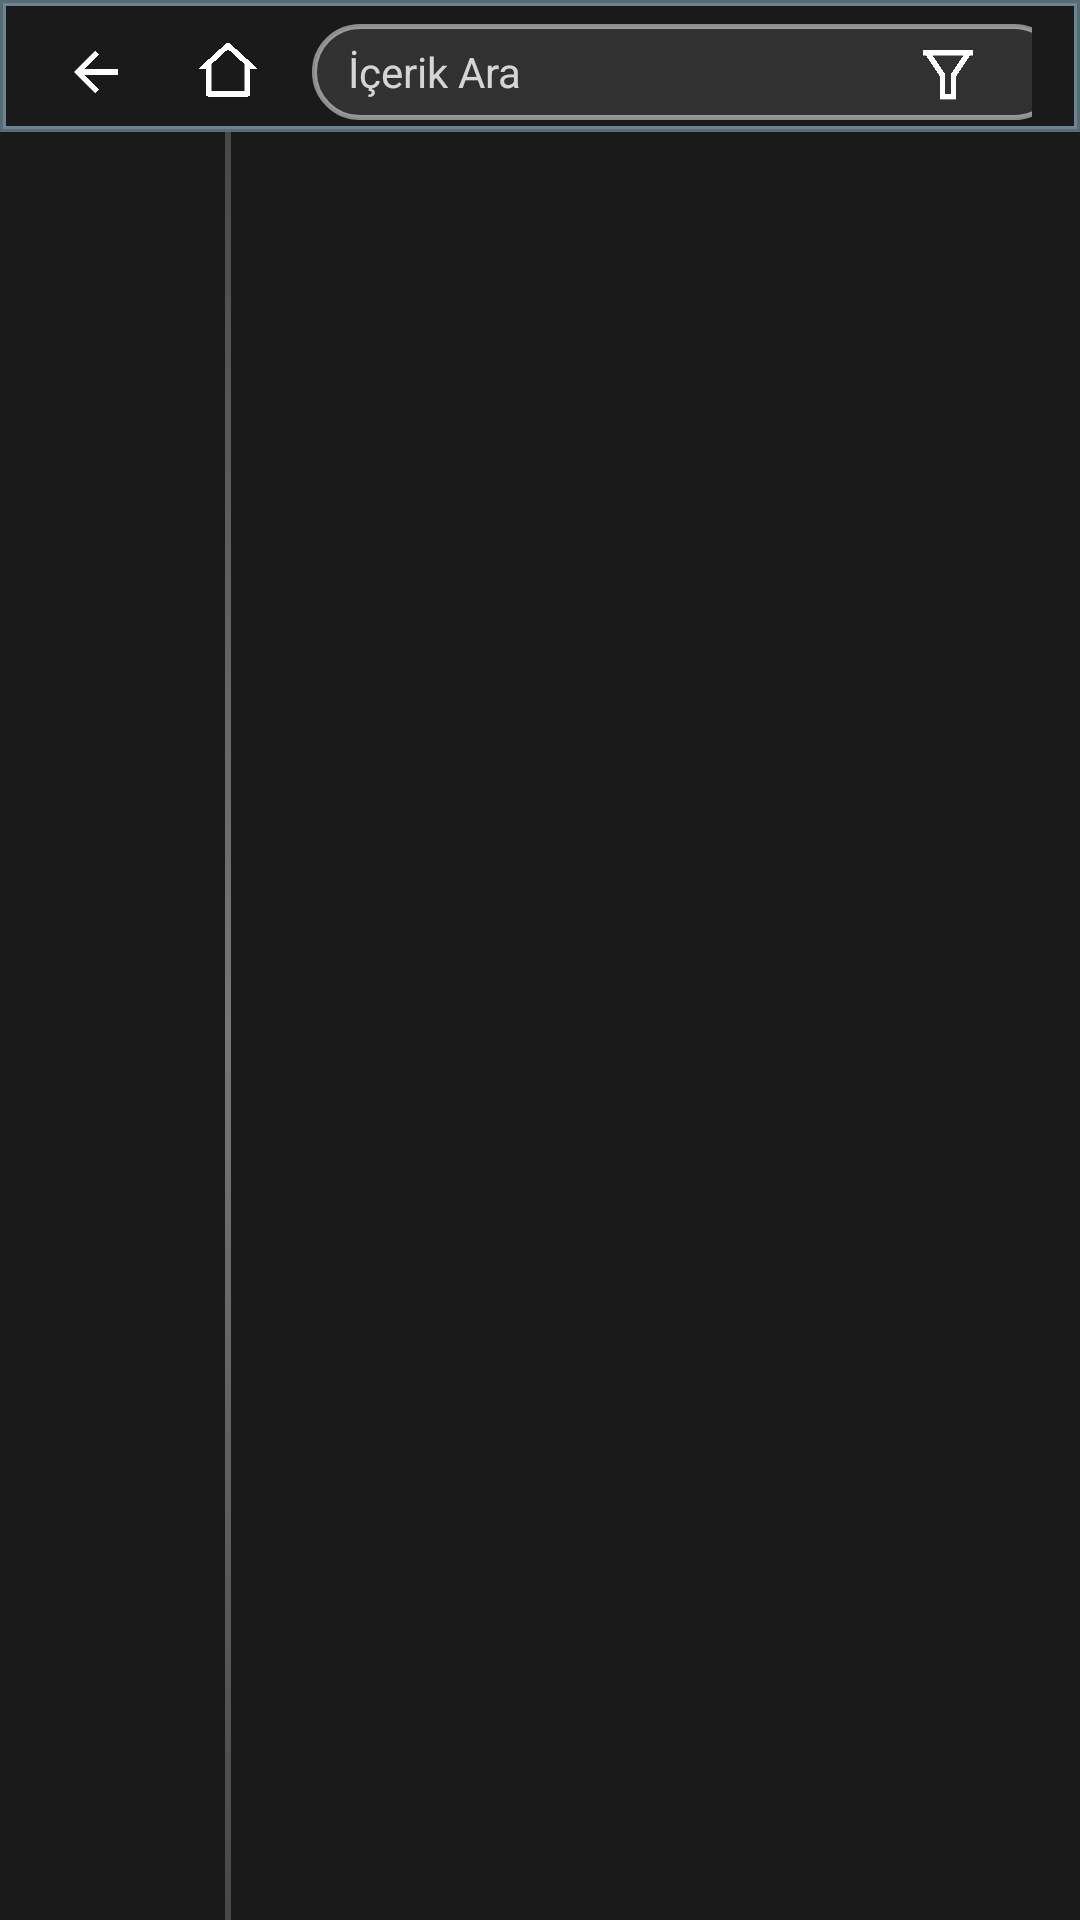

The Android layout XML behind this screen, and the referenced resources:
<!-- AndroidManifest.xml: application theme Theme.Leanback -->
<!-- res/layout/fragment_movies_browse.xml -->
<?xml version="1.0" encoding="utf-8"?>
<androidx.constraintlayout.widget.ConstraintLayout xmlns:android="http://schemas.android.com/apk/res/android"
    xmlns:app="http://schemas.android.com/apk/res-auto"
    android:layout_width="match_parent"
    android:layout_height="match_parent"
    android:background="#1a1a1a">

    
    <include
        android:id="@+id/navbar"
        layout="@layout/layout_navbar"
        android:layout_width="match_parent"
        android:layout_height="wrap_content"
        android:elevation="24dp"
        android:translationZ="24dp"
        app:layout_constraintStart_toStartOf="parent"
        app:layout_constraintTop_toTopOf="parent"
        app:layout_constraintEnd_toEndOf="parent" />

    
    <FrameLayout
        android:id="@+id/category_list_container"
        android:layout_width="0dp"
        android:layout_height="0dp"
        app:layout_constraintStart_toStartOf="parent"
        app:layout_constraintTop_toBottomOf="@+id/navbar"
        app:layout_constraintBottom_toBottomOf="parent"
        app:layout_constraintWidth_percent="0.208">

        <androidx.recyclerview.widget.RecyclerView
            android:id="@+id/recycler_categories"
            android:layout_width="match_parent"
            android:layout_height="match_parent"
            android:paddingStart="16dp"
            android:paddingTop="16dp"
            android:paddingEnd="8dp"
            android:paddingBottom="16dp"
            android:clipChildren="false"
            android:clipToPadding="false" />

    </FrameLayout>

    
    <View
        android:id="@+id/divider"
        android:layout_width="2dp"
        android:layout_height="0dp"
        android:background="@drawable/divider_gradient"
        app:layout_constraintStart_toEndOf="@id/category_list_container"
        app:layout_constraintTop_toBottomOf="@id/navbar"
        app:layout_constraintBottom_toBottomOf="parent" />

    
    <androidx.recyclerview.widget.RecyclerView
        android:id="@+id/recycler_movies"
        android:layout_width="0dp"
        android:layout_height="0dp"
        android:padding="16dp"
        android:clipToPadding="false"
        android:elevation="0dp"
        app:layout_constraintStart_toEndOf="@id/divider"
        app:layout_constraintTop_toBottomOf="@id/navbar"
        app:layout_constraintEnd_toEndOf="parent"
        app:layout_constraintBottom_toBottomOf="parent" />

    
    <LinearLayout
        android:id="@+id/empty_state_container"
        android:layout_width="wrap_content"
        android:layout_height="wrap_content"
        android:orientation="vertical"
        android:gravity="center"
        android:visibility="gone"
        app:layout_constraintStart_toStartOf="@id/recycler_movies"
        app:layout_constraintEnd_toEndOf="@id/recycler_movies"
        app:layout_constraintTop_toTopOf="@id/recycler_movies"
        app:layout_constraintBottom_toBottomOf="@id/recycler_movies">

        <ImageView
            android:layout_width="80dp"
            android:layout_height="80dp"
            android:src="@drawable/ic_empty_state"
            android:contentDescription="@string/cd_empty_state_icon"
            android:layout_marginBottom="24dp" />

        <TextView
            android:id="@+id/txt_empty_state"
            android:layout_width="wrap_content"
            android:layout_height="wrap_content"
            android:textSize="24sp"
            android:textColor="@android:color/white"
            android:textStyle="bold"
            android:gravity="center"
            android:maxWidth="600dp" />
    </LinearLayout>

</androidx.constraintlayout.widget.ConstraintLayout>
<!-- res/layout/layout_navbar.xml (included above) -->
<?xml version="1.0" encoding="utf-8"?>
<androidx.constraintlayout.widget.ConstraintLayout
    xmlns:android="http://schemas.android.com/apk/res/android"
    xmlns:app="http://schemas.android.com/apk/res-auto"
    android:layout_width="match_parent"
    android:layout_height="wrap_content"
    android:background="@drawable/navbar_background"
    android:elevation="24dp"
    android:translationZ="24dp"
    android:paddingTop="8dp"
    android:paddingBottom="4dp"
    android:paddingStart="16dp"
    android:paddingEnd="16dp">

    <ImageView
        android:id="@+id/btn_navbar_back"
        android:layout_width="32dp"
        android:layout_height="32dp"
        android:contentDescription="@string/cd_navbar_back"
        android:src="@drawable/ic_left"
        android:background="@drawable/focus_border_selector"
        android:padding="5dp"
        android:focusable="true"
        android:clickable="true"
        android:focusableInTouchMode="true"
        app:layout_constraintTop_toTopOf="parent"
        app:layout_constraintStart_toStartOf="parent" />

    <ImageView
        android:id="@+id/btn_navbar_home"
        android:layout_width="32dp"
        android:layout_height="32dp"
        android:layout_marginStart="12dp"
        android:contentDescription="@string/cd_navbar_home"
        android:src="@drawable/home_line"
        android:background="@drawable/focus_border_selector"
        android:padding="5dp"
        android:focusable="true"
        android:clickable="true"
        android:focusableInTouchMode="true"
        app:layout_constraintTop_toTopOf="parent"
        app:layout_constraintStart_toEndOf="@id/btn_navbar_back" />

    <EditText
        android:id="@+id/edt_navbar_search"
        android:layout_width="250dp"
        android:layout_height="32dp"
        android:layout_marginStart="12dp"
        android:layout_marginEnd="8dp"
        android:hint="@string/search_hint"
        android:textSize="14sp"
        android:textColor="@android:color/white"
        android:textColorHint="#CCFFFFFF"
        android:background="@drawable/search_field_background"
        android:paddingStart="12dp"
        android:paddingEnd="12dp"
        android:singleLine="true"
        android:focusable="true"
        android:focusableInTouchMode="true"
        android:visibility="visible"
        android:imeOptions="actionSearch"
        app:layout_constraintTop_toTopOf="parent"
        app:layout_constraintStart_toEndOf="@id/btn_navbar_home" />

    <TextView
        android:id="@+id/tv_navbar_premium"
        android:layout_width="wrap_content"
        android:layout_height="wrap_content"
        android:layout_marginStart="8dp"
        android:layout_marginEnd="8dp"
        android:text="(Premium)"
        android:textColor="@android:color/white"
        android:textSize="14sp"
        android:textStyle="italic"
        android:visibility="gone"
        app:layout_constraintTop_toTopOf="parent"
        app:layout_constraintBottom_toBottomOf="parent"
        app:layout_constraintStart_toEndOf="@id/edt_navbar_search"
        app:layout_constraintEnd_toStartOf="@id/btn_navbar_filter" />

    <ImageView
        android:id="@+id/btn_navbar_filter"
        android:layout_width="32dp"
        android:layout_height="32dp"
        android:layout_marginStart="8dp"
        android:layout_marginEnd="12dp"
        android:contentDescription="@string/btn_filter"
        android:src="@drawable/ic_filter"
        android:background="@drawable/focus_border_selector"
        android:padding="5dp"
        android:focusable="true"
        android:clickable="true"
        android:focusableInTouchMode="true"
        android:visibility="visible"
        app:layout_constraintTop_toTopOf="parent"
        app:layout_constraintEnd_toStartOf="@id/txt_navbar_title" />

    <TextView
        android:id="@+id/txt_navbar_title"
        android:layout_width="wrap_content"
        android:layout_height="wrap_content"
        android:textSize="20sp"
        android:textColor="@android:color/white"
        android:textStyle="bold"
        android:gravity="end|center_vertical"
        app:layout_constraintTop_toTopOf="@id/btn_navbar_home"
        app:layout_constraintBottom_toBottomOf="@id/btn_navbar_home"
        app:layout_constraintEnd_toEndOf="parent" />

</androidx.constraintlayout.widget.ConstraintLayout>
<!-- resources referenced by this layout -->
<resources>
  <!-- drawable divider_gradient (drawable) -->
  <?xml version="1.0" encoding="utf-8"?>
  <shape xmlns:android="http://schemas.android.com/apk/res/android"
      android:shape="rectangle">
      <gradient
          android:startColor="#33FFFFFF"
          android:centerColor="#66FFFFFF"
          android:endColor="#33FFFFFF"
          android:angle="90" />
  </shape>
  <!-- drawable focus_border_selector (drawable) -->
  <?xml version="1.0" encoding="utf-8"?>
  <selector xmlns:android="http://schemas.android.com/apk/res/android">
      <item android:state_focused="true" android:drawable="@drawable/focus_border_only" />
      <item android:drawable="@android:color/transparent" />
  </selector>
  <!-- drawable home_line (drawable) -->
  <?xml version="1.0" encoding="utf-8"?>
  <vector xmlns:android="http://schemas.android.com/apk/res/android"
      android:width="24dp"
      android:height="24dp"
      android:viewportWidth="24"
      android:viewportHeight="24"
      android:tint="#FFFFFFFF">
      <path
          android:fillColor="#FFFFFFFF"
          android:pathData="M19,21H5C4.44772,21 4,20.5523 4,20V11L1,11L11.3273,1.6115C11.7087,1.26475 12.2913,1.26475 12.6727,1.6115L23,11L20,11V20C20,20.5523 19.5523,21 19,21ZM6,19H18V9.15745L12,3.7029L6,9.15745V19Z" />
  </vector>
  <!-- drawable ic_empty_state (drawable) -->
  <?xml version="1.0" encoding="utf-8"?>
  <vector xmlns:android="http://schemas.android.com/apk/res/android"
      android:width="64dp"
      android:height="64dp"
      android:viewportWidth="24"
      android:viewportHeight="24">
      <path
          android:fillColor="#CCCCCC"
          android:pathData="M12,2C6.48,2 2,6.48 2,12s4.48,10 10,10 10,-4.48 10,-10S17.52,2 12,2zM13,17h-2v-6h2v6zM13,9h-2L11,7h2v2z"/>
  </vector>
  <!-- drawable ic_filter (drawable) -->
  <?xml version="1.0" encoding="utf-8"?>
  <vector xmlns:android="http://schemas.android.com/apk/res/android"
      android:width="24dp"
      android:height="24dp"
      android:viewportWidth="24"
      android:viewportHeight="24"
      android:tint="#FFFFFFFF">
      <path
          android:fillColor="#FFFFFFFF"
          android:pathData="M21,4V6H20L15,13.5V22H9V13.5L4,6H3V4H21ZM6.4037,6L11,12.8944V20H13V12.8944L17.5963,6H6.4037Z" />
  </vector>
  <!-- drawable ic_left (drawable) -->
  <?xml version="1.0" encoding="utf-8"?>
  <vector xmlns:android="http://schemas.android.com/apk/res/android"
      android:width="24dp"
      android:height="24dp"
      android:viewportWidth="24"
      android:viewportHeight="24"
      android:tint="#FFFFFFFF">
      <path
          android:fillColor="#FFFFFFFF"
          android:pathData="M7.82843,10.9999H20V12.9999H7.82843L13.1924,18.3638L11.7782,19.778L4,11.9999L11.7782,4.22168L13.1924,5.63589L7.82843,10.9999Z" />
  </vector>
  <string name="btn_filter">Filtre</string>
  <string name="cd_empty_state_icon">Boş durum ikonu</string>
  <string name="cd_navbar_back">Geri dön</string>
  <string name="cd_navbar_home">Ana sayfaya git</string>
  <string name="search_hint">İçerik Ara</string>
  <style name="Theme.Leanback" parent="Theme.AppCompat.NoActionBar">
          <item name="android:windowBackground">@android:color/black</item>
          
          <item name="android:windowFullscreen">true</item>
          <item name="android:windowContentOverlay">@null</item>
          <item name="android:windowNoTitle">true</item>
          <item name="android:windowActionBar">false</item>
      </style>
  <!-- drawable focus_border_only (drawable) -->
  <?xml version="1.0" encoding="utf-8"?>
  <shape xmlns:android="http://schemas.android.com/apk/res/android"
      android:shape="rectangle">
      <corners android:radius="8dp" />
      <stroke
          android:width="2dp"
          android:color="@color/category_selected" />
      <solid android:color="@android:color/transparent" />
  </shape>
  <color name="category_selected">#D4AF37</color>
</resources>
